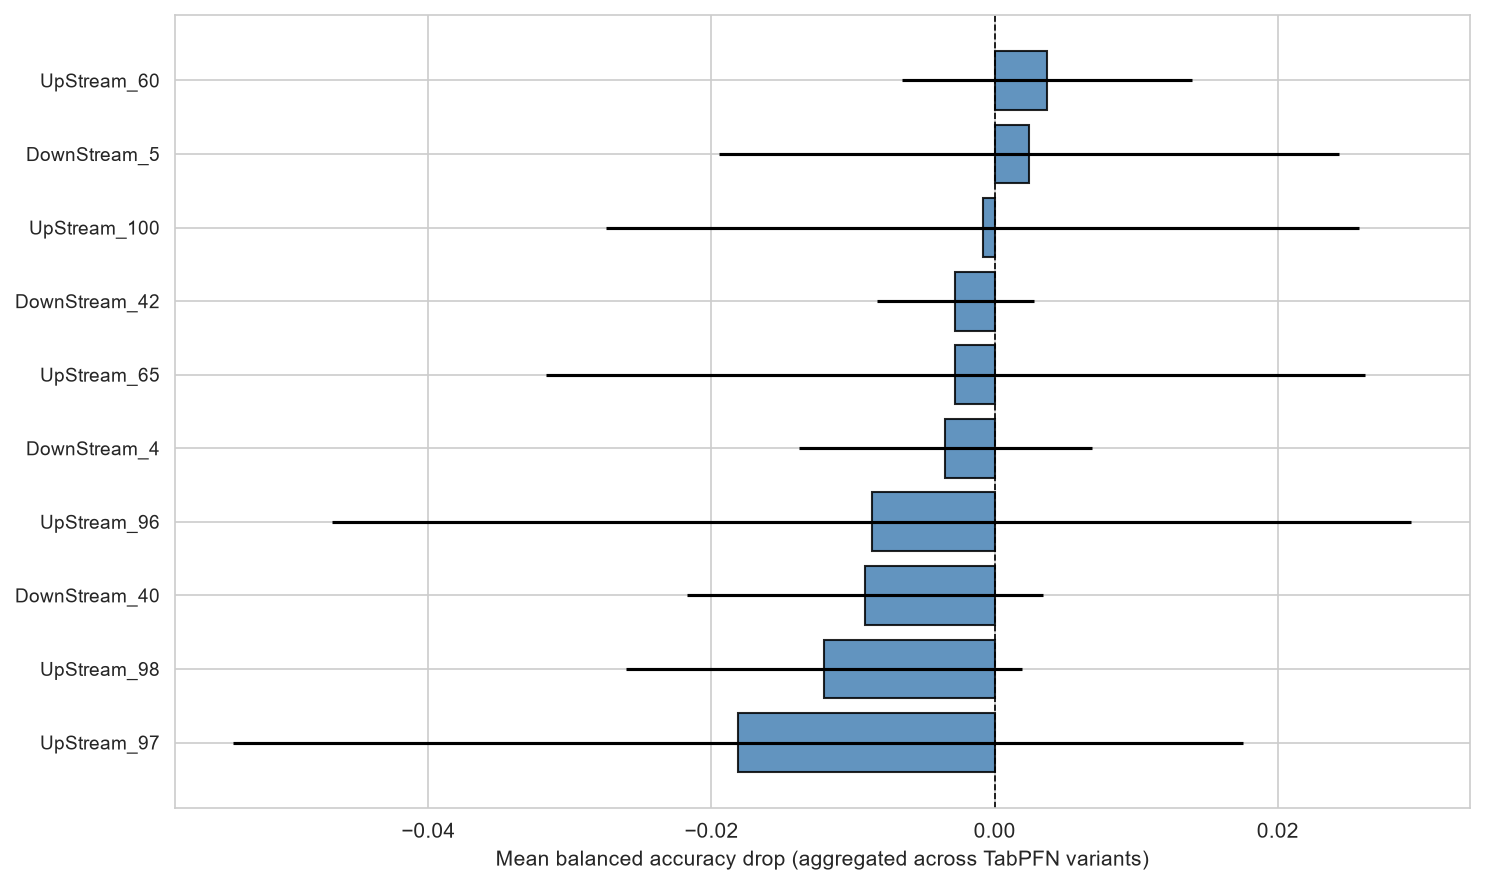

The data file committed next to this chart (first rows):
feature, mean_drop, std_drop
UpStream_60, 0.003681, 0.01023
DownStream_5, 0.002431, 0.02187
UpStream_100, -0.0008333, 0.0266
UpStream_65, -0.002778, 0.02893
DownStream_42, -0.002778, 0.005556
DownStream_4, -0.003472, 0.01034
UpStream_96, -0.008681, 0.0381
DownStream_40, -0.009157, 0.01258
UpStream_98, -0.01207, 0.01398
UpStream_97, -0.01811, 0.03566
